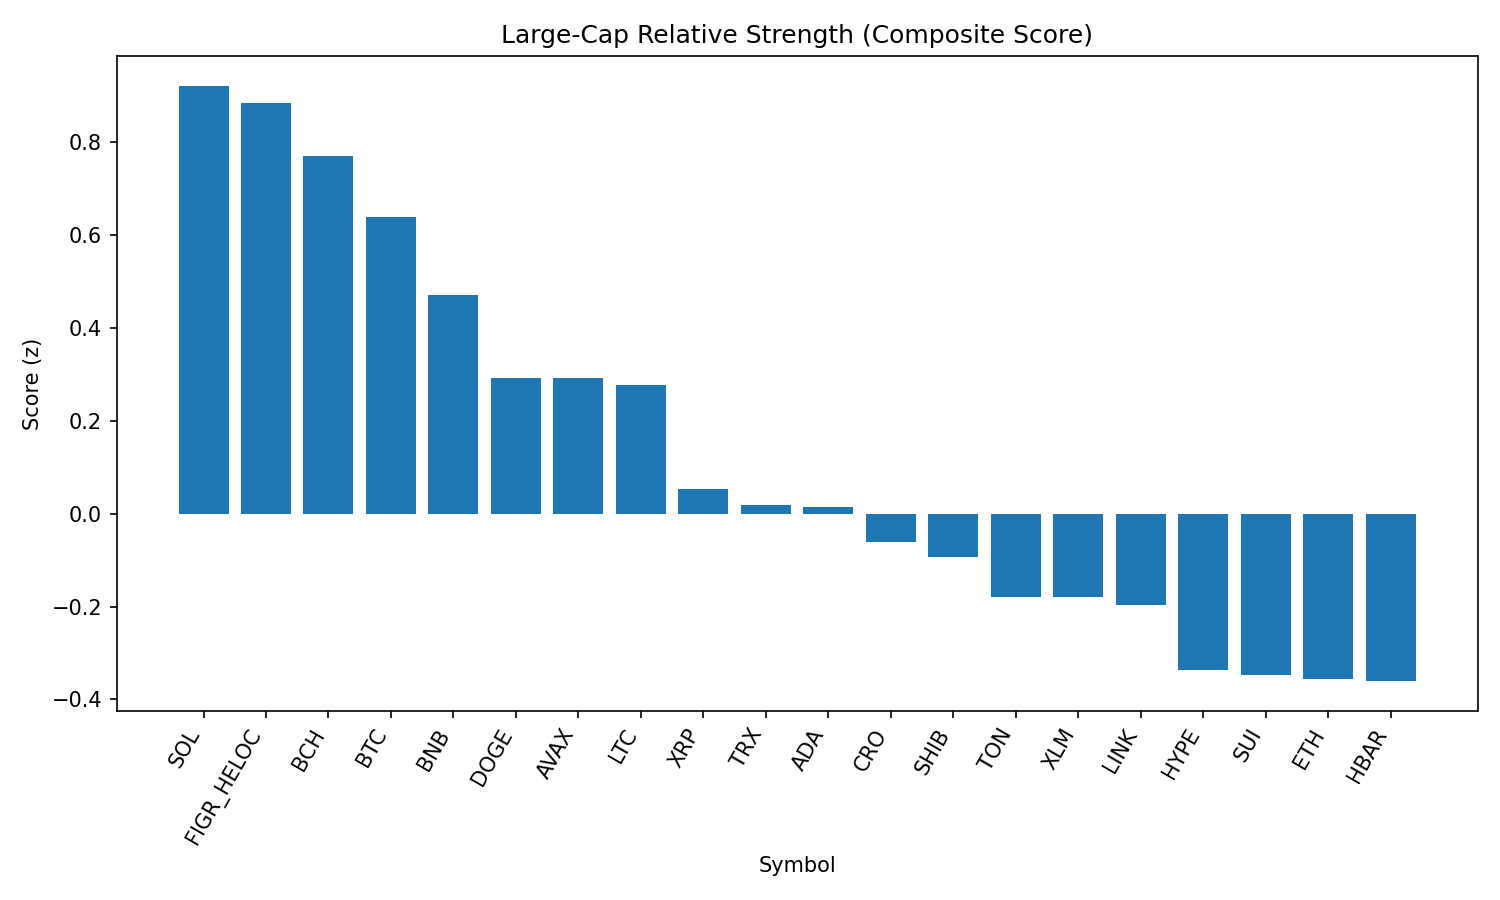

The file beside this chart, header and first rows:
rank, name, symbol, price, pct_1h, pct_24h, pct_7d, pct_1h_vs_btc, pct_24h_vs_btc, pct_7d_vs_btc, market_cap_rank, market_cap, volume_usd, score
1, Solana, SOL, 208.6, -0.1741, 2.692, 2.659, -0.1554, 2.166, 3.168, 6, 112768647145, 9207214402, 0.9206
2, Figure Heloc, FIGR_HELOC, 1.006, 0.0, 1.798, 0.9505, 0.01877, 1.272, 1.46, 17, 12244019293, 15512037, 0.8833
3, Bitcoin Cash, BCH, 594.8, -0.7085, 4.596, 6.806, -0.6898, 4.071, 7.315, 19, 11850456169, 473062765, 0.7686
4, Bitcoin, BTC, 110806, -0.01877, 0.5257, -0.5092, 0.0, 0.0, 0.0, 1, 2207159944448, 48522281163, 0.6374
5, BNB, BNB, 852, 0.03868, -0.3657, -1.132, 0.05746, -0.8913, -0.6232, 5, 118567142606, 1204699477, 0.4704
6, Dogecoin, DOGE, 0.2155, -0.2784, 1.07, -2.749, -0.2597, 0.5439, -2.24, 9, 32487543916, 2035477032, 0.2911
7, Avalanche, AVAX, 24.55, -0.5501, 2.3, -0.006928, -0.5314, 1.774, 0.5023, 23, 10372661051, 716865035, 0.2907
8, Litecoin, LTC, 111.2, -0.1744, 0.2281, -2.343, -0.1556, -0.2976, -1.834, 28, 8481819115, 534072861, 0.2773
9, XRP, XRP, 2.82, -0.2883, 0.5663, -6.646, -0.2695, 0.04065, -6.137, 4, 167462432910, 7108887214, 0.05291
10, TRON, TRX, 0.3369, -0.187, -0.8182, -3.952, -0.1682, -1.344, -3.443, 10, 31889269464, 846983051, 0.01746
11, Cardano, ADA, 0.8279, -0.4392, 0.9558, -4.526, -0.4205, 0.4301, -4.016, 11, 30216336406, 1471875179, 0.01328
12, Cronos, CRO, 0.2579, -0.2848, -4.18, 12.59, -0.266, -4.706, 13.1, 27, 8667494534, 308979905, -0.06028
13, Shiba Inu, SHIB, 1.232e-05, -0.5362, 0.4163, -1.762, -0.5174, -0.1094, -1.253, 31, 7260114913, 188475443, -0.09283
14, Toncoin, TON, 3.14, -0.5031, -0.2835, -1.793, -0.4843, -0.8092, -1.284, 30, 8048598819, 131769365, -0.1786
15, Stellar, XLM, 0.3612, -0.3139, -0.5232, -6.559, -0.2951, -1.049, -6.05, 22, 11463639449, 250292906, -0.1802
16, Chainlink, LINK, 23.28, -0.4901, 0.00654, -4.063, -0.4713, -0.5191, -3.554, 13, 15792373680, 1069131777, -0.1969
17, Hyperliquid, HYPE, 44.34, -0.2542, -0.53, -12.45, -0.2354, -1.056, -11.94, 18, 11998730513, 304075760, -0.3356
18, Sui, SUI, 3.29, -0.5321, -0.3616, -5.007, -0.5134, -0.8873, -4.498, 20, 11727387448, 969907950, -0.3473
19, Ethereum, ETH, 4303, -0.2839, -2.088, -6.185, -0.2651, -2.614, -5.676, 2, 519622758467, 31941202025, -0.3557
20, Hedera, HBAR, 0.2184, -0.4605, 0.02778, -9.32, -0.4417, -0.4979, -8.811, 25, 9260525079, 263172884, -0.3605
21, World Liberty Financial, WLFI, 0.2244, -1.64, -6.711, 0.0, -1.621, -7.237, 0.5092, 34, 6129102939, 1254662439, -2.575
